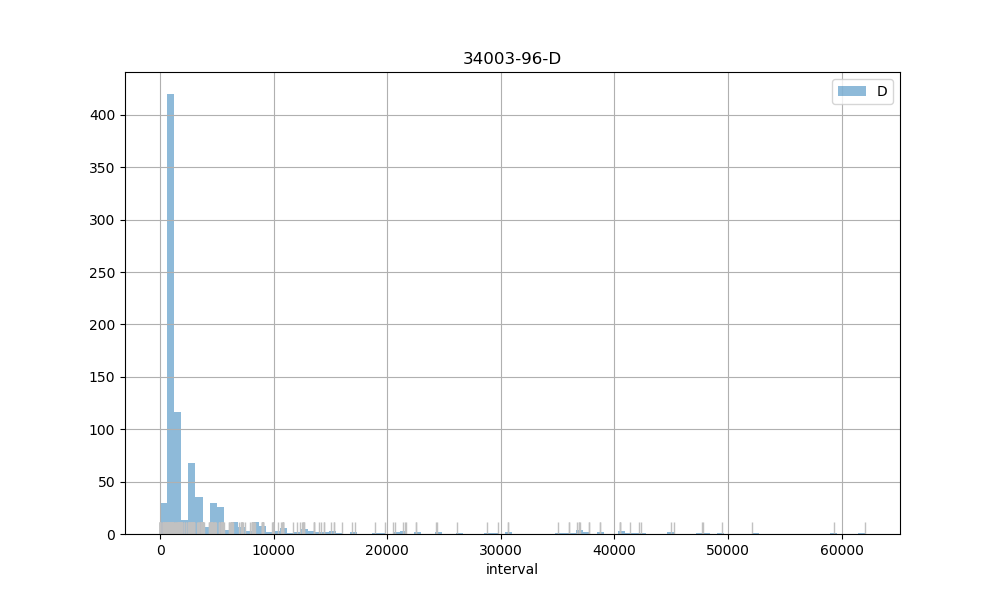

The data file committed next to this chart (first rows):
count, 862.00
mean, 3961
std, 7877
min, 2.00
25%, 897
50%, 1078
75%, 2980
max, 62043
